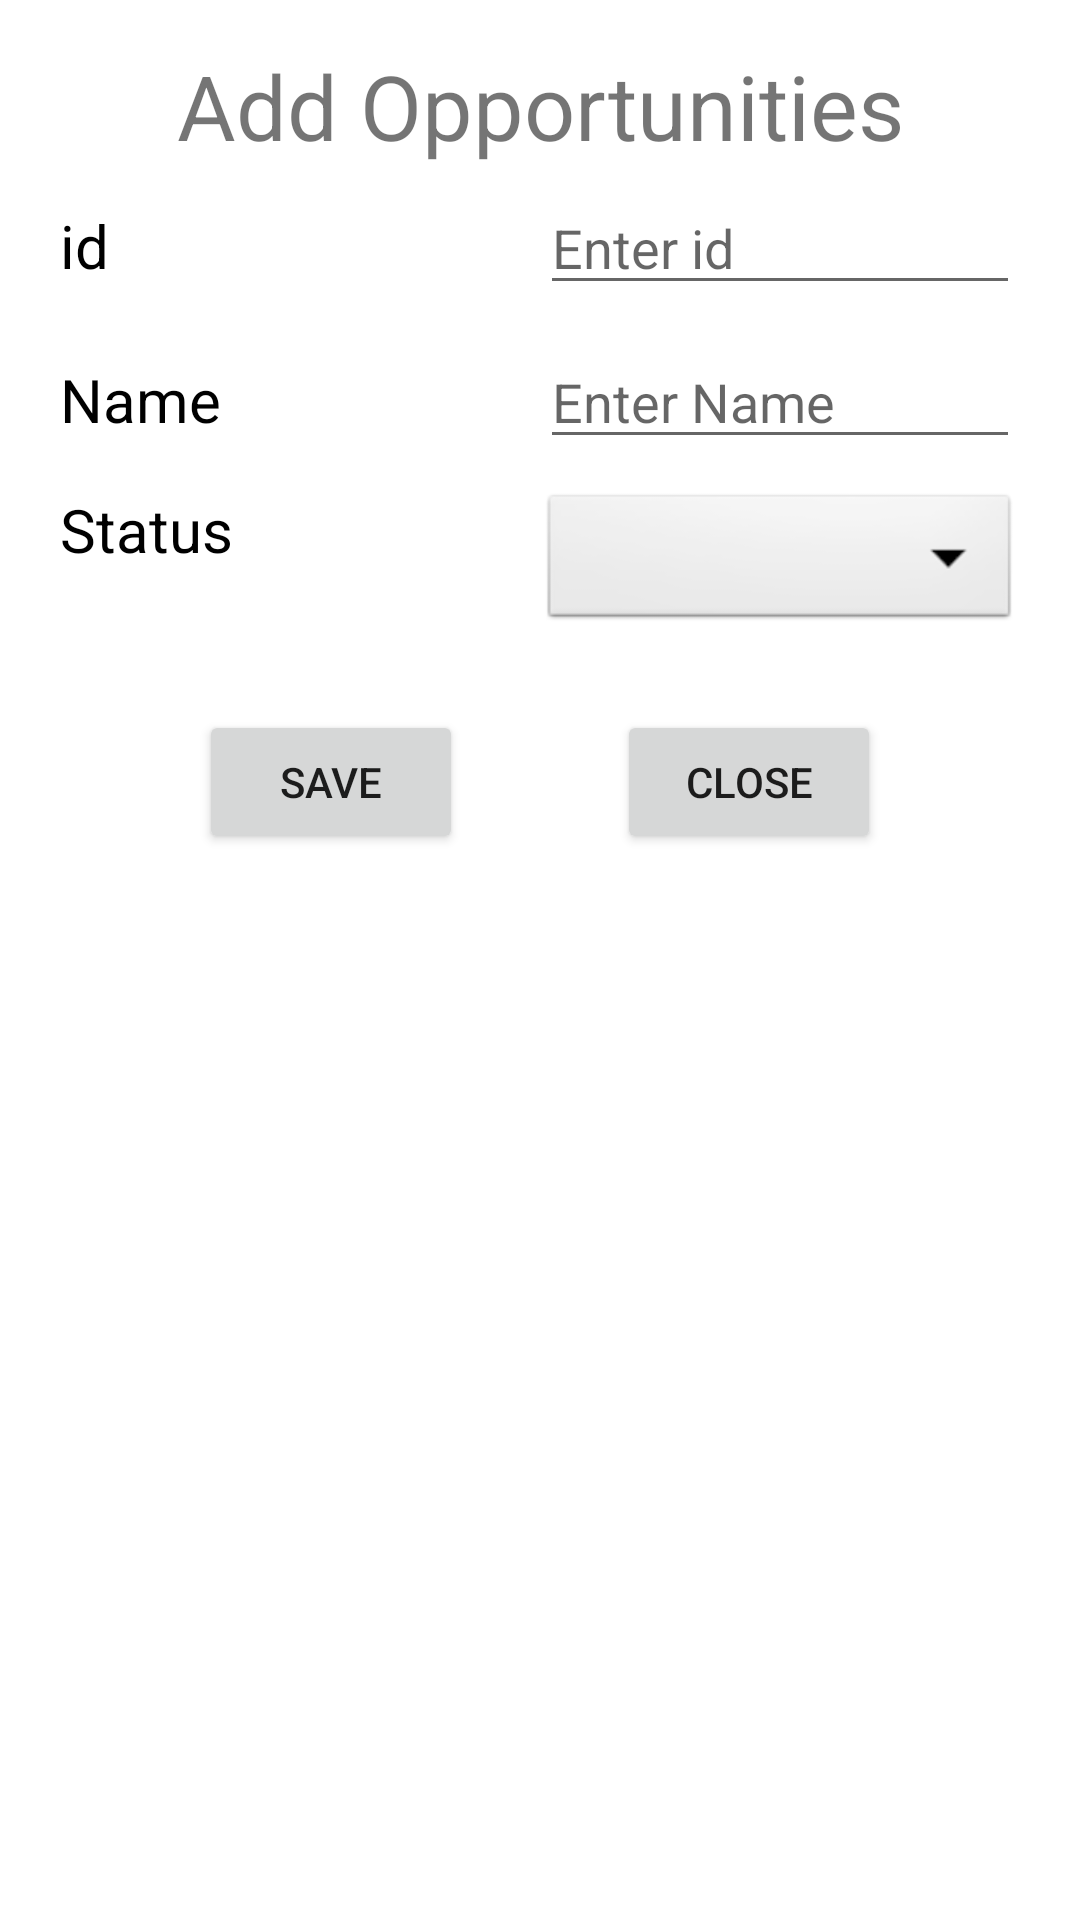

Here is an Android app screen rendered from its layout file. Give the layout XML and the strings, colors and styles it references.
<!-- AndroidManifest.xml: application theme Theme.CRMApp -->
<!-- res/layout/fragment_add_new_opportunity_dialog.xml -->
<?xml version="1.0" encoding="utf-8"?>
<androidx.constraintlayout.widget.ConstraintLayout xmlns:android="http://schemas.android.com/apk/res/android"
    xmlns:tools="http://schemas.android.com/tools"
    android:layout_width="match_parent"
    android:layout_height="match_parent"
    xmlns:app="http://schemas.android.com/apk/res-auto"
    tools:context=".dialogfragments.AddNewOpportunityDialogFragment"
    android:padding="15dp">


    <TextView
        android:id="@+id/add_opportunities_title_textview"
        android:layout_width="match_parent"
        android:layout_height="wrap_content"
        android:text="@string/add_opportunities"
        android:textAlignment="center"
        android:textSize="30sp"
        app:layout_constraintEnd_toEndOf="parent"
        app:layout_constraintStart_toStartOf="parent"
        app:layout_constraintTop_toTopOf="parent"
        app:layout_constraintBottom_toTopOf="@id/add_opportunities_layout"
        />

    <include layout="@layout/add_new_opportunities_layout"
        android:id="@+id/add_opportunities_layout"
        android:layout_width="match_parent"
        android:layout_height="wrap_content"
        app:layout_constraintEnd_toEndOf="parent"
        app:layout_constraintStart_toStartOf="parent"
        app:layout_constraintTop_toBottomOf="@id/add_opportunities_title_textview"
        app:layout_constraintBottom_toTopOf="@id/save_opportunities_button"/>

    <Button
        android:id="@+id/save_opportunities_button"
        android:layout_width="wrap_content"
        android:layout_height="wrap_content"
        app:layout_constraintEnd_toStartOf="@id/close_opportunities_button"
        app:layout_constraintStart_toStartOf="parent"
        app:layout_constraintTop_toBottomOf="@id/add_opportunities_layout"
        android:layout_marginTop="20dp"
        android:text="@string/save"
        />

    <Button
        android:id="@+id/close_opportunities_button"
        android:layout_width="wrap_content"
        android:layout_height="wrap_content"
        app:layout_constraintEnd_toEndOf="parent"
        app:layout_constraintStart_toEndOf="@id/save_opportunities_button"
        app:layout_constraintTop_toBottomOf="@id/add_opportunities_layout"
        android:layout_marginTop="20dp"
        android:text="@string/close"
        />

    </androidx.constraintlayout.widget.ConstraintLayout>
<!-- res/layout/add_new_opportunities_layout.xml (included above) -->
<?xml version="1.0" encoding="utf-8"?>
<androidx.constraintlayout.widget.ConstraintLayout xmlns:android="http://schemas.android.com/apk/res/android"
    android:layout_width="match_parent"
    android:layout_height="match_parent"
    xmlns:app="http://schemas.android.com/apk/res-auto">


    <LinearLayout
        android:id="@+id/opportunity_id_linearlayout"
        android:layout_width="match_parent"
        android:layout_height="wrap_content"
        android:orientation="horizontal"
        app:layout_constraintEnd_toEndOf="parent"
        app:layout_constraintStart_toStartOf="parent"
        app:layout_constraintTop_toTopOf="parent"
        android:weightSum="2"
        android:padding="5dp">

        <TextView
            android:text="@string/id"
            android:layout_width="match_parent"
            android:layout_height="wrap_content"
            android:layout_weight="1"
            android:textSize="20sp"
            android:textColor="@color/black"/>

        <EditText
            android:id="@+id/opportunity_id_editText"
            android:layout_width="match_parent"
            android:layout_height="wrap_content"
            android:layout_weight="1"
            android:hint="@string/enter_id"
            android:inputType="number"/>
    </LinearLayout>

    <LinearLayout
        android:id="@+id/opportunity_name_linearlayout"
        android:layout_width="match_parent"
        android:layout_height="wrap_content"
        android:orientation="horizontal"
        app:layout_constraintEnd_toEndOf="parent"
        app:layout_constraintStart_toStartOf="parent"
        app:layout_constraintTop_toBottomOf="@id/opportunity_id_linearlayout"
        android:weightSum="2"
        android:padding="5dp">

        <TextView
            android:text="@string/name"
            android:layout_width="match_parent"
            android:layout_height="wrap_content"
            android:layout_weight="1"
            android:textSize="20sp"
            android:textColor="@color/black"/>

        <EditText
            android:id="@+id/opportunity_name_editText"
            android:layout_width="match_parent"
            android:layout_height="wrap_content"
            android:layout_weight="1"
            android:hint="@string/enter_name"
            android:inputType="textPersonName"/>
    </LinearLayout>


    <LinearLayout
        android:id="@+id/opportunity_status_linearlayout"
        android:layout_width="match_parent"
        android:layout_height="wrap_content"
        android:orientation="horizontal"
        app:layout_constraintEnd_toEndOf="parent"
        app:layout_constraintStart_toStartOf="parent"
        app:layout_constraintTop_toBottomOf="@id/opportunity_name_linearlayout"
        android:weightSum="2"
        android:padding="5dp">

        <TextView
            android:text="@string/status"
            android:layout_width="match_parent"
            android:layout_height="wrap_content"
            android:layout_weight="1"
            android:textSize="20sp"
            android:textColor="@color/black"/>

        <Spinner
            android:id="@+id/opportunity_status_spinner"
            android:layout_width="match_parent"
            android:layout_height="wrap_content"
            android:background="@android:drawable/btn_dropdown"
            android:spinnerMode="dropdown"
            android:layout_weight="1" />







    </LinearLayout>



</androidx.constraintlayout.widget.ConstraintLayout>
<!-- resources referenced by this layout -->
<resources>
  <color name="black">#FF000000</color>
  <string name="add_opportunities">Add Opportunities</string>
  <string name="close">Close</string>
  <string name="enter_id">Enter id</string>
  <string name="enter_name">Enter Name</string>
  <string name="id">id</string>
  <string name="name">Name</string>
  <string name="save">Save</string>
  <string name="status">Status</string>
  <style name="Theme.CRMApp" parent="Theme.MaterialComponents.DayNight.DarkActionBar">
          
          <item name="colorPrimary">@color/green_50_800</item>
          <item name="colorPrimaryVariant">@color/green_50_900</item>
          <item name="colorOnPrimary">@color/white</item>
          
          <item name="colorSecondary">#E42C0B</item>
          <item name="colorSecondaryVariant">@color/teal_700</item>
          <item name="colorOnSecondary">@color/black</item>
          
          <item name="android:statusBarColor" tools:targetApi="l">?attr/colorPrimaryVariant</item>
          
      </style>
  <color name="green_50_800">#2E7D32</color>
  <color name="green_50_900">#1B5E20</color>
  <color name="white">#FFFFFFFF</color>
  <color name="teal_700">#FF018786</color>
</resources>
